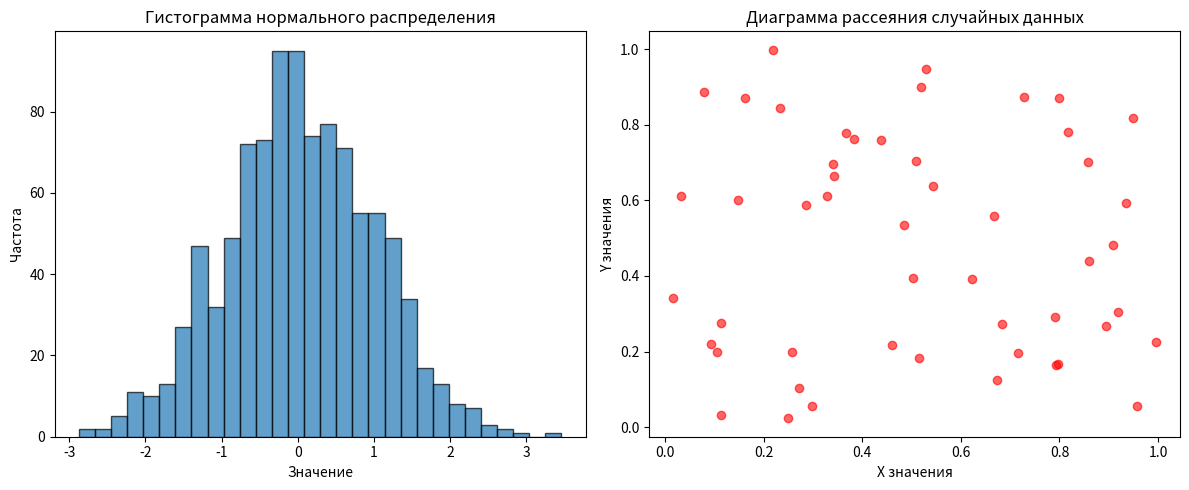

Python code for this plot:
import numpy as np
import matplotlib.pyplot as plt

# 1. Гистограмма для нормального распределения
plt.figure(figsize=(12, 5))

# Параметры нормального распределения
mean = 0       # Среднее значение
std_dev = 1    # Стандартное отклонение
num_samples = 1000  # Количество образцов

# Генерация данных
data = np.random.normal(mean, std_dev, num_samples)

# Построение гистограммы
plt.subplot(1, 2, 1)
plt.hist(data, bins=30, edgecolor='black', alpha=0.7)
plt.title('Гистограмма нормального распределения')
plt.xlabel('Значение')
plt.ylabel('Частота')

# 2. Диаграмма рассеяния для случайных данных
plt.subplot(1, 2, 2)

# Генерация двух наборов случайных данных
x = np.random.rand(50)
y = np.random.rand(50)

# Построение диаграммы рассеяния
plt.scatter(x, y, color='red', alpha=0.6)
plt.title('Диаграмма рассеяния случайных данных')
plt.xlabel('X значения')
plt.ylabel('Y значения')

plt.tight_layout()
plt.show()